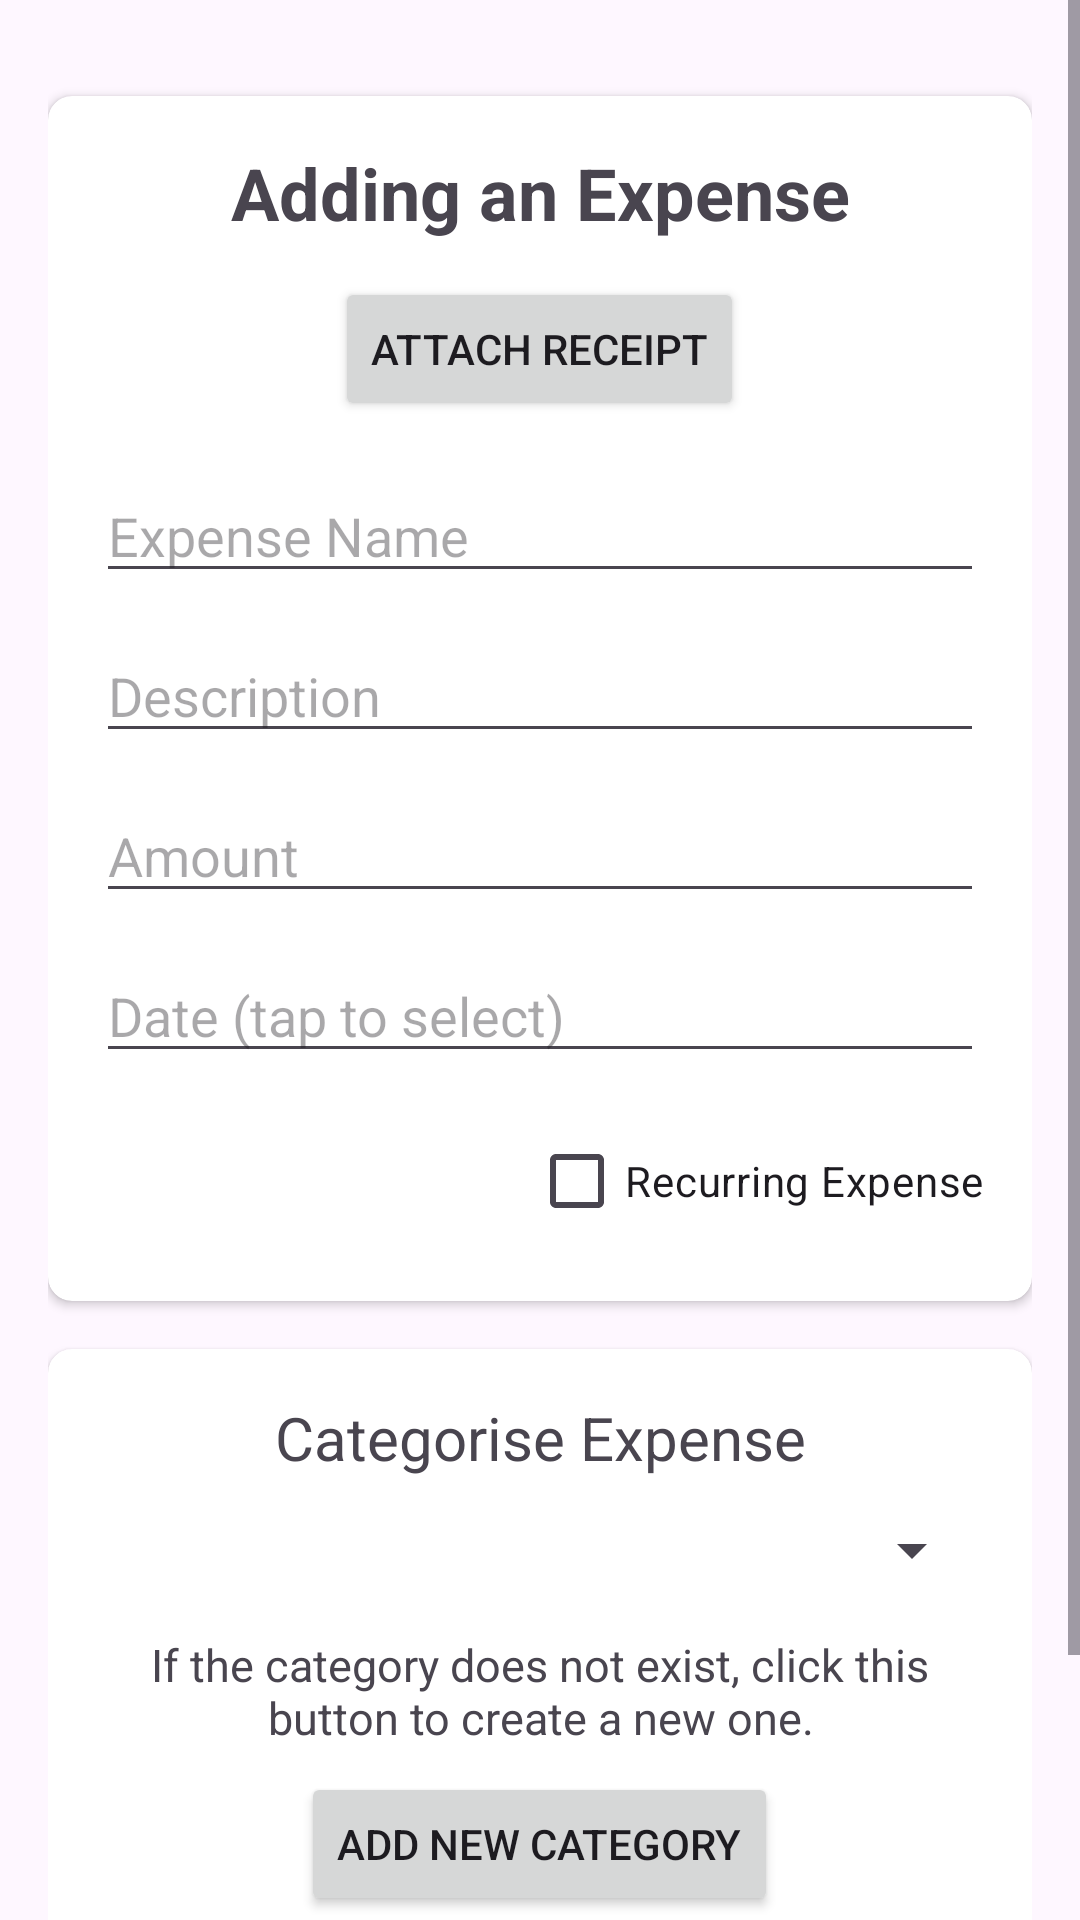

This screen was rendered from an Android layout file. Write that file and the resources it references.
<!-- AndroidManifest.xml: application theme Theme.OdysseyAPp -->
<!-- res/layout/fragment_add_expense.xml -->
<?xml version="1.0" encoding="utf-8"?>
<ScrollView xmlns:android="http://schemas.android.com/apk/res/android"
    xmlns:app="http://schemas.android.com/apk/res-auto"
    xmlns:tools="http://schemas.android.com/tools"
    android:layout_width="match_parent"
    android:layout_height="match_parent"
    tools:context=".UI.AddExpenseFragment">

    <LinearLayout
        android:orientation="vertical"
        android:padding="16dp"
        android:layout_width="match_parent"
        android:layout_height="wrap_content">


        


        <androidx.cardview.widget.CardView
            android:layout_width="match_parent"
            android:layout_height="wrap_content"
            android:layout_marginTop="16dp"
            app:cardElevation="2dp"
            app:cardCornerRadius="8dp"
            android:backgroundTint="#FFFFFF">

            <LinearLayout
                android:orientation="vertical"
                android:padding="16dp"
                android:layout_width="match_parent"
                android:layout_height="wrap_content">

                <TextView
                    android:id="@+id/textView"
                    android:layout_width="match_parent"
                    android:layout_height="wrap_content"
                    android:text="Adding an Expense"
                    android:textSize="24sp"
                    android:textStyle="bold"
                    android:textAlignment="center"
                    android:layout_marginBottom="12dp" />

                <Button
                    android:id="@+id/pickImageButton"
                    android:layout_width="wrap_content"
                    android:layout_height="wrap_content"
                    android:text="Attach Receipt"
                    android:layout_gravity="center_horizontal" />

                <EditText
                    android:id="@+id/expenseNameField"
                    android:layout_width="match_parent"
                    android:layout_height="wrap_content"
                    android:hint="Expense Name"
                    android:layout_marginTop="16dp" />

                <EditText
                    android:id="@+id/expenseDescription"
                    android:layout_width="match_parent"
                    android:layout_height="wrap_content"
                    android:hint="Description"
                    android:layout_marginTop="12dp" />

                <EditText
                    android:id="@+id/expenseAmountField"
                    android:layout_width="match_parent"
                    android:layout_height="wrap_content"
                    android:hint="Amount"
                    android:inputType="numberDecimal"
                    android:layout_marginTop="12dp" />

                <EditText
                    android:id="@+id/expenseDateField"
                    android:layout_width="match_parent"
                    android:layout_height="wrap_content"
                    android:hint="Date (tap to select)"
                    android:focusable="false"
                    android:layout_marginTop="12dp" />

                <CheckBox
                    android:id="@+id/recurringCheckBox"
                    android:layout_width="wrap_content"
                    android:layout_height="wrap_content"
                    android:text="Recurring Expense"
                    android:layout_gravity="end"
                    android:layout_marginTop="12dp" />
            </LinearLayout>
        </androidx.cardview.widget.CardView>

        
        <androidx.cardview.widget.CardView
            android:layout_width="match_parent"
            android:layout_height="wrap_content"
            android:layout_marginTop="16dp"
            app:cardElevation="2dp"
            app:cardCornerRadius="8dp"
            android:backgroundTint="#FFFFFF">

            <LinearLayout
                android:orientation="vertical"
                android:padding="16dp"
                android:layout_width="match_parent"
                android:layout_height="wrap_content">

                <TextView
                    android:id="@+id/CatText"
                    android:layout_width="match_parent"
                    android:layout_height="wrap_content"
                    android:text="Categorise Expense"
                    android:textSize="20sp"
                    android:textAlignment="center"
                    android:layout_marginBottom="12dp" />

                <Spinner
                    android:id="@+id/categorySpinner"
                    android:layout_width="match_parent"
                    android:layout_height="wrap_content" />

                <TextView
                    android:id="@+id/createCatTxt"
                    android:layout_width="match_parent"
                    android:layout_height="wrap_content"
                    android:text="If the category does not exist, click this button to create a new one."
                    android:textSize="15sp"
                    android:textAlignment="center"
                    android:layout_marginTop="16dp" />

                <Button
                    android:id="@+id/addCategoryButton"
                    android:layout_width="wrap_content"
                    android:layout_height="wrap_content"
                    android:text="Add New Category"
                    android:layout_gravity="center_horizontal"
                    android:layout_marginTop="8dp" />
            </LinearLayout>
        </androidx.cardview.widget.CardView>

        
        <ImageView
            android:id="@+id/receiptPreview"
            android:layout_width="120dp"
            android:layout_height="120dp"
            android:layout_gravity="center_horizontal"
            android:layout_marginTop="16dp"
            android:visibility="gone" />

        <Button
            android:id="@+id/saveExpenseButton"
            android:layout_width="match_parent"
            android:layout_height="wrap_content"
            android:text="Save Expense"
            android:layout_marginTop="24dp" />
    </LinearLayout>
</ScrollView>
<!-- resources referenced by this layout -->
<resources>
  <style name="Theme.OdysseyAPp" parent="Base.Theme.OdysseyAPp" />
  <style name="Base.Theme.OdysseyAPp" parent="Theme.Material3.DayNight.NoActionBar">
          
          
      </style>
</resources>
